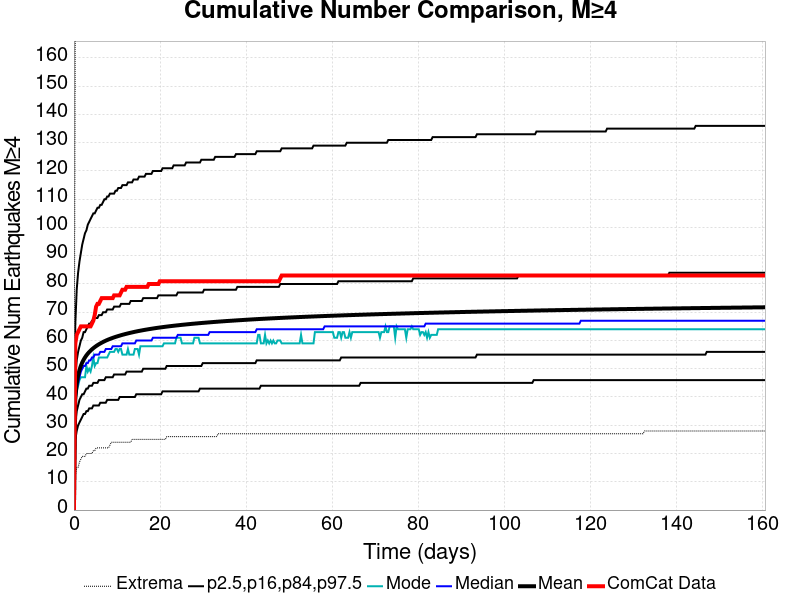

The table this chart was drawn from, first rows:
Time (days), ComCat Data, Simulation Mean, Simulation Median, Simulation Mode, Simulation Minimum, Simulation Maximum, 2.5 %-ile, 16 %-ile, 84 %-ile, 97.5 %-ile
0.0, 0.0, 0.0, 0.0, 0.0, 0.0, 0.0, 0.0, 0.0, 0.0, 0.0
0.3219, 59.0, 39.54, 38.0, 37.0, 12.0, 182.0, 25.0, 31.0, 47.0, 66.0
0.6438, 62.0, 44.78, 43.0, 42.0, 15.0, 216.0, 28.0, 35.0, 53.0, 78.0
0.9657, 63.0, 47.66, 45.0, 44.0, 15.0, 228.0, 30.0, 37.0, 56.0, 84.0
1.288, 64.0, 49.6, 47.0, 46.0, 17.0, 236.0, 31.0, 39.0, 58.0, 88.0
1.61, 65.0, 51.06, 49.0, 47.0, 18.0, 246.0, 32.0, 40.0, 60.0, 91.0
1.931, 65.0, 52.23, 50.0, 47.0, 19.0, 248.0, 33.0, 41.0, 61.0, 94.0
2.253, 65.0, 53.19, 51.0, 47.0, 19.0, 249.0, 34.0, 41.0, 63.0, 96.0
2.575, 65.0, 54.03, 51.0, 47.0, 19.0, 253.0, 34.0, 42.0, 63.0, 98.0
2.897, 65.0, 54.74, 52.0, 51.0, 20.0, 257.0, 35.0, 43.0, 64.0, 99.0
3.219, 65.0, 55.37, 52.0, 49.0, 20.0, 259.0, 35.0, 43.0, 65.0, 101.0
3.541, 65.0, 55.92, 53.0, 50.0, 20.0, 260.0, 36.0, 44.0, 66.0, 102.0
3.863, 65.0, 56.42, 53.0, 49.0, 20.0, 261.0, 36.0, 44.0, 66.0, 103.0
4.185, 66.0, 56.88, 54.0, 51.0, 20.0, 263.0, 36.0, 44.0, 67.0, 104.0
4.507, 67.0, 57.3, 54.0, 54.0, 21.0, 266.0, 37.0, 45.0, 67.0, 105.0
4.829, 69.0, 57.68, 55.0, 51.0, 21.0, 271.0, 37.0, 45.0, 68.0, 105.0
5.151, 72.0, 58.03, 55.0, 52.0, 22.0, 271.0, 37.0, 45.0, 68.0, 106.0
5.473, 73.0, 58.36, 55.0, 52.0, 22.0, 273.0, 37.0, 45.0, 68.0, 107.0
5.794, 73.0, 58.67, 55.0, 54.0, 22.0, 274.0, 37.0, 46.0, 69.0, 107.0
6.116, 74.0, 58.96, 56.0, 54.0, 22.0, 278.0, 38.0, 46.0, 69.0, 108.0
6.438, 75.0, 59.22, 56.0, 54.0, 22.0, 302.0, 38.0, 46.0, 69.0, 108.0
6.76, 75.0, 59.48, 56.0, 54.0, 22.0, 312.0, 38.0, 46.0, 70.0, 109.0
7.082, 75.0, 59.73, 56.0, 54.0, 22.0, 324.0, 38.0, 46.0, 70.0, 110.0
7.404, 75.0, 59.96, 57.0, 54.0, 22.0, 334.0, 38.0, 47.0, 70.0, 110.0
7.726, 75.0, 60.18, 57.0, 54.0, 22.0, 339.0, 39.0, 47.0, 71.0, 111.0
8.048, 75.0, 60.39, 57.0, 55.0, 22.0, 340.0, 39.0, 47.0, 71.0, 111.0
8.37, 75.0, 60.58, 57.0, 56.0, 23.0, 344.0, 39.0, 47.0, 71.0, 112.0
8.692, 75.0, 60.77, 57.0, 56.0, 24.0, 349.0, 39.0, 47.0, 71.0, 112.0
9.014, 75.0, 60.94, 58.0, 56.0, 24.0, 357.0, 39.0, 47.0, 71.0, 112.0
9.335, 76.0, 61.11, 58.0, 56.0, 24.0, 365.0, 39.0, 48.0, 72.0, 112.0
9.657, 76.0, 61.28, 58.0, 57.0, 24.0, 371.0, 39.0, 48.0, 72.0, 113.0
9.979, 76.0, 61.44, 58.0, 57.0, 24.0, 374.0, 39.0, 48.0, 72.0, 113.0
10.3, 76.0, 61.59, 58.0, 56.0, 24.0, 375.0, 39.0, 48.0, 72.0, 114.0
10.62, 76.0, 61.74, 58.0, 57.0, 24.0, 383.0, 40.0, 48.0, 72.0, 114.0
10.95, 77.0, 61.89, 58.0, 57.0, 24.0, 386.0, 40.0, 48.0, 73.0, 114.0
11.27, 78.0, 62.03, 59.0, 55.0, 24.0, 389.0, 40.0, 48.0, 73.0, 115.0
11.59, 78.0, 62.16, 59.0, 55.0, 24.0, 390.0, 40.0, 48.0, 73.0, 115.0
11.91, 78.0, 62.29, 59.0, 55.0, 24.0, 394.0, 40.0, 48.0, 73.0, 115.0
12.23, 79.0, 62.41, 59.0, 55.0, 24.0, 394.0, 40.0, 49.0, 73.0, 115.0
12.55, 79.0, 62.53, 59.0, 57.0, 24.0, 395.0, 40.0, 49.0, 73.0, 116.0
12.88, 79.0, 62.65, 59.0, 55.0, 24.0, 396.0, 40.0, 49.0, 73.0, 116.0
13.2, 79.0, 62.77, 59.0, 55.0, 24.0, 399.0, 40.0, 49.0, 74.0, 116.0
13.52, 79.0, 62.88, 59.0, 55.0, 25.0, 399.0, 40.0, 49.0, 74.0, 116.0
13.84, 79.0, 62.99, 59.0, 55.0, 25.0, 400.0, 40.0, 49.0, 74.0, 117.0
14.16, 79.0, 63.1, 59.0, 57.0, 25.0, 401.0, 40.0, 49.0, 74.0, 117.0
14.49, 79.0, 63.2, 60.0, 57.0, 25.0, 403.0, 41.0, 49.0, 74.0, 117.0
14.81, 79.0, 63.31, 60.0, 57.0, 25.0, 407.0, 41.0, 49.0, 74.0, 117.0
15.13, 79.0, 63.4, 60.0, 55.0, 25.0, 413.0, 41.0, 49.0, 74.0, 118.0
15.45, 79.0, 63.5, 60.0, 58.0, 25.0, 414.0, 41.0, 49.0, 74.0, 118.0
15.77, 79.0, 63.59, 60.0, 58.0, 25.0, 415.0, 41.0, 49.0, 74.0, 118.0
16.1, 79.0, 63.68, 60.0, 58.0, 25.0, 415.0, 41.0, 50.0, 75.0, 118.0
16.42, 79.0, 63.77, 60.0, 58.0, 25.0, 415.0, 41.0, 50.0, 75.0, 118.0
16.74, 79.0, 63.85, 60.0, 58.0, 25.0, 417.0, 41.0, 50.0, 75.0, 119.0
17.06, 79.0, 63.94, 60.0, 58.0, 25.0, 417.0, 41.0, 50.0, 75.0, 119.0
17.38, 80.0, 64.02, 60.0, 58.0, 25.0, 417.0, 41.0, 50.0, 75.0, 119.0
17.71, 80.0, 64.1, 60.0, 58.0, 25.0, 417.0, 41.0, 50.0, 75.0, 119.0
18.03, 80.0, 64.18, 60.0, 58.0, 25.0, 417.0, 41.0, 50.0, 75.0, 119.0
18.35, 80.0, 64.25, 61.0, 58.0, 25.0, 418.0, 41.0, 50.0, 75.0, 120.0
18.67, 80.0, 64.33, 61.0, 58.0, 25.0, 421.0, 41.0, 50.0, 75.0, 120.0
18.99, 80.0, 64.4, 61.0, 58.0, 25.0, 421.0, 41.0, 50.0, 75.0, 120.0
... 440 more rows
